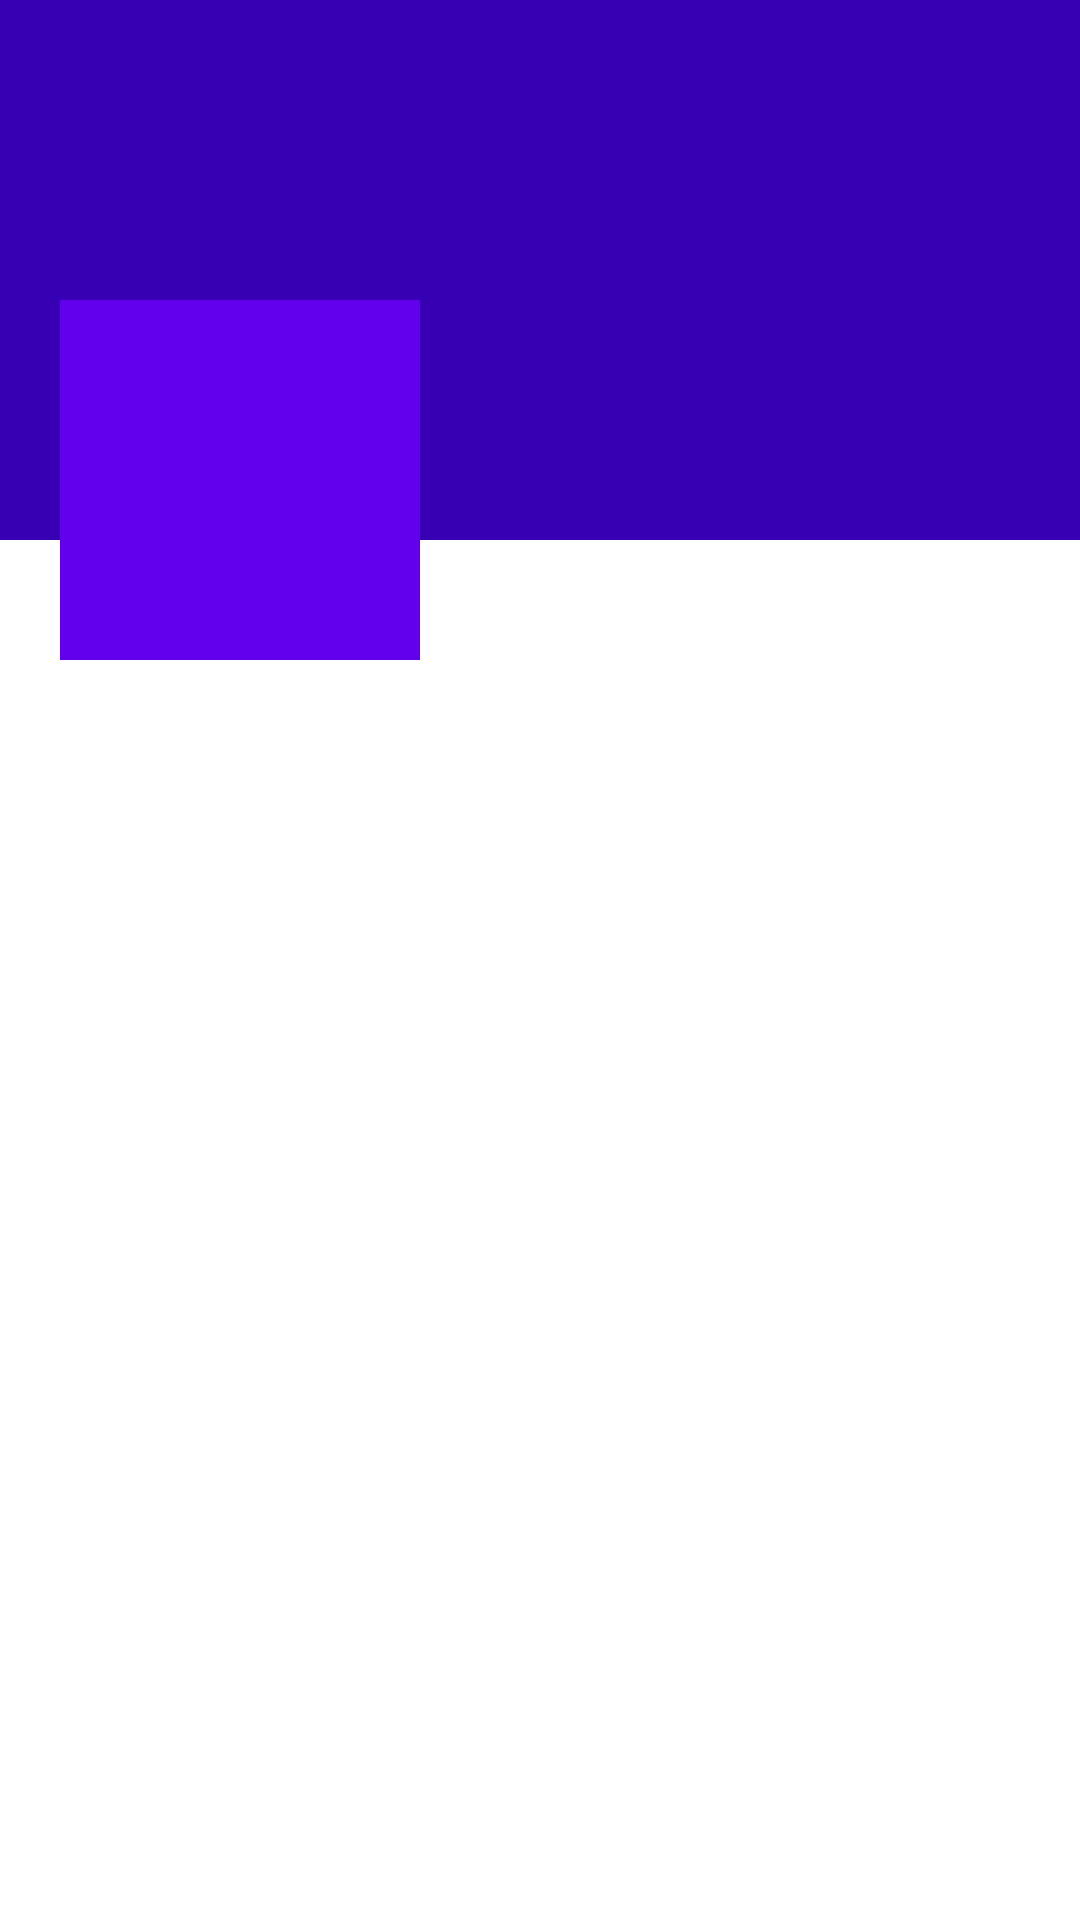

Write the Android layout XML for this screen, with the resource values it uses.
<!-- AndroidManifest.xml: application theme Theme.RescuePets -->
<!-- res/layout/fragment_perfil.xml -->
<?xml version="1.0" encoding="utf-8"?>
<FrameLayout xmlns:android="http://schemas.android.com/apk/res/android"
    xmlns:tools="http://schemas.android.com/tools"
    android:layout_width="match_parent"
    android:layout_height="match_parent"
    tools:context=".PerfilFragment">

    <RelativeLayout
        android:layout_width="match_parent"
        android:layout_height="wrap_content">

        <RelativeLayout
            android:layout_width="match_parent"
            android:layout_height="180dp"
            android:background="@color/design_default_color_primary_dark">

        </RelativeLayout>

        <LinearLayout
            android:layout_width="match_parent"
            android:layout_height="120dp"
            android:orientation="horizontal"
            android:layout_marginTop="100dp">

            <ImageView
                android:id="@+id/avatarIv"
                android:layout_marginStart="20dp"
                android:background="@color/design_default_color_primary"
                android:padding="5dp"
                android:src="@drawable/ic_add_image"
                android:layout_width="120dp"
                android:layout_height="120dp"
                android:layout_marginLeft="20dp"/>


            <LinearLayout
                android:layout_width="match_parent"
                android:layout_height="wrap_content"
                android:orientation="vertical">

                <TextView
                    android:id="@+id/nameTv"
                    android:layout_width="match_parent"
                    android:layout_height="wrap_content"
                    android:textColor="@color/black"
                    android:layout_marginTop="5dp"
                    android:textSize="25sp"
                    android:layout_marginStart="5dp"/>
                <TextView
                    android:id="@+id/emailTv"
                    android:layout_width="match_parent"
                    android:layout_height="wrap_content"
                    android:textColor="@color/black"
                    android:layout_marginStart="5dp"/>
                <TextView
                    android:id="@+id/telefonoTv"
                    android:layout_width="match_parent"
                    android:layout_height="wrap_content"
                    android:textColor="@color/black"
                    android:layout_marginStart="5dp"/>

            </LinearLayout>

        </LinearLayout>

    </RelativeLayout>


</FrameLayout>
<!-- resources referenced by this layout -->
<resources>
  <color name="black">#FF000000</color>
  <style name="Theme.RescuePets" parent="Theme.MaterialComponents.DayNight.DarkActionBar">
          
          <item name="colorPrimary">#000000</item>
          <item name="colorPrimaryVariant">@color/purple_700</item>
          <item name="colorOnPrimary">@color/white</item>
          
          <item name="colorSecondary">@color/teal_200</item>
          <item name="colorSecondaryVariant">@color/teal_700</item>
          <item name="colorOnSecondary">@color/black</item>
          
          <item name="android:statusBarColor" tools:targetApi="l">#000000</item>
          
      </style>
  <color name="purple_700">#FF3700B3</color>
  <color name="white">#FFFFFFFF</color>
  <color name="teal_200">#FF03DAC5</color>
  <color name="teal_700">#FF018786</color>
</resources>
